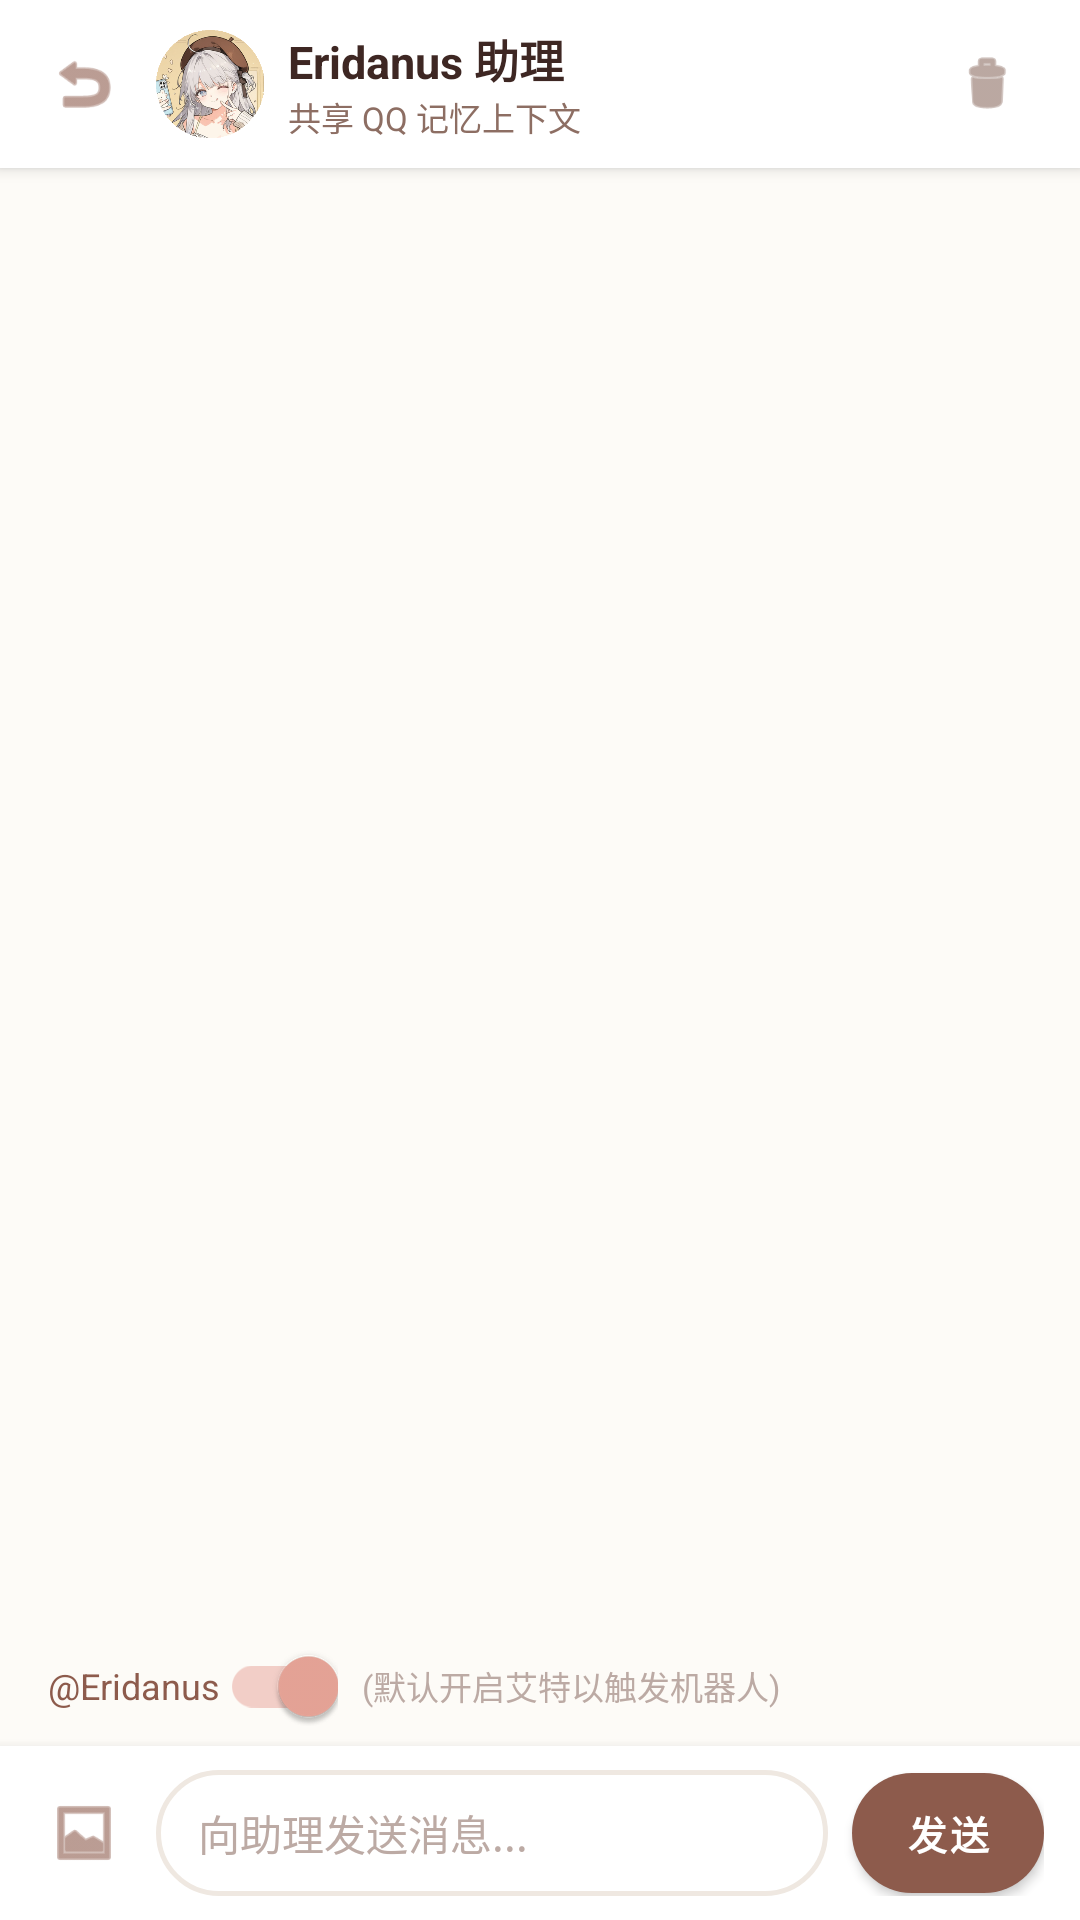

Layout XML and referenced resources for this Android screen:
<!-- AndroidManifest.xml: application theme Theme.EridanusAssistant -->
<!-- res/layout/activity_chat.xml -->
<?xml version="1.0" encoding="utf-8"?>
<LinearLayout xmlns:android="http://schemas.android.com/apk/res/android"
    xmlns:app="http://schemas.android.com/apk/res-auto"
    android:layout_width="match_parent"
    android:layout_height="match_parent"
    android:orientation="vertical"
    android:fitsSystemWindows="true"
    android:background="@color/bg_cream">

    
    <LinearLayout
        android:layout_width="match_parent"
        android:layout_height="56dp"
        android:background="@color/card_bg"
        android:orientation="horizontal"
        android:gravity="center_vertical"
        android:paddingStart="8dp"
        android:paddingEnd="12dp"
        android:elevation="3dp">

        <ImageView
            android:id="@+id/btnBack"
            android:layout_width="40dp"
            android:layout_height="40dp"
            android:src="@android:drawable/ic_menu_revert"
            android:background="?attr/selectableItemBackgroundBorderless"
            android:padding="8dp"
            app:tint="@color/primary"
            android:contentDescription="Back" />

        <ImageView
            android:layout_width="36dp"
            android:layout_height="36dp"
            android:src="@drawable/avatar_round"
            android:layout_marginStart="4dp"
            android:layout_marginEnd="8dp" />

        <LinearLayout
            android:layout_width="0dp"
            android:layout_height="wrap_content"
            android:layout_weight="1"
            android:orientation="vertical">

            <TextView
                android:id="@+id/tvChatTitle"
                android:layout_width="wrap_content"
                android:layout_height="wrap_content"
                android:text="Eridanus 助理"
                android:textStyle="bold"
                android:textSize="15sp"
                android:singleLine="true"
                android:ellipsize="end"
                android:textColor="@color/text_primary" />

            <TextView
                android:id="@+id/tvChatSubtitle"
                android:layout_width="wrap_content"
                android:layout_height="wrap_content"
                android:text="共享 QQ 记忆上下文"
                android:textSize="11sp"
                android:singleLine="true"
                android:ellipsize="end"
                android:textColor="@color/text_secondary" />
        </LinearLayout>

        <ImageView
            android:id="@+id/btnClearChat"
            android:layout_width="38dp"
            android:layout_height="38dp"
            android:layout_marginStart="4dp"
            android:src="@android:drawable/ic_menu_delete"
            android:background="?attr/selectableItemBackgroundBorderless"
            android:padding="8dp"
            app:tint="@color/text_secondary"
            android:contentDescription="Clear" />
    </LinearLayout>

    
    <androidx.recyclerview.widget.RecyclerView
        android:id="@+id/rvChat"
        android:layout_width="match_parent"
        android:layout_height="0dp"
        android:layout_weight="1"
        android:clipToPadding="false"
        android:paddingTop="8dp"
        android:paddingBottom="8dp" />

    
    <LinearLayout
        android:id="@+id/layoutImagePreview"
        android:layout_width="match_parent"
        android:layout_height="wrap_content"
        android:orientation="horizontal"
        android:gravity="center_vertical"
        android:background="#EFEBE9"
        android:paddingStart="16dp"
        android:paddingEnd="16dp"
        android:paddingTop="6dp"
        android:paddingBottom="6dp"
        android:visibility="gone">

        <ImageView
            android:id="@+id/ivPreviewThumb"
            android:layout_width="48dp"
            android:layout_height="48dp"
            android:scaleType="centerCrop" />

        <TextView
            android:id="@+id/tvPreviewName"
            android:layout_width="0dp"
            android:layout_height="wrap_content"
            android:layout_weight="1"
            android:layout_marginStart="10dp"
            android:text="已选择待发送图片"
            android:textSize="12sp"
            android:textColor="@color/text_primary" />

        <ImageView
            android:id="@+id/btnRemovePreview"
            android:layout_width="32dp"
            android:layout_height="32dp"
            android:src="@android:drawable/ic_menu_close_clear_cancel"
            android:background="?attr/selectableItemBackgroundBorderless"
            android:padding="6dp"
            app:tint="@color/text_secondary" />
    </LinearLayout>

    
    <LinearLayout
        android:layout_width="match_parent"
        android:layout_height="wrap_content"
        android:orientation="horizontal"
        android:gravity="center_vertical"
        android:background="@color/bg_cream"
        android:paddingStart="16dp"
        android:paddingEnd="16dp"
        android:paddingTop="4dp"
        android:paddingBottom="2dp">

        <com.google.android.material.switchmaterial.SwitchMaterial
            android:id="@+id/switchAtBot"
            android:layout_width="wrap_content"
            android:layout_height="36dp"
            android:text="@Eridanus"
            android:checked="true"
            android:textSize="12sp"
            android:textColor="@color/primary"
            app:useMaterialThemeColors="true" />

        <TextView
            android:id="@+id/tvAtTip"
            android:layout_width="wrap_content"
            android:layout_height="wrap_content"
            android:layout_marginStart="8dp"
            android:text="(默认开启艾特以触发机器人)"
            android:textSize="11sp"
            android:textColor="@color/text_hint" />
    </LinearLayout>

    
    <LinearLayout
        android:layout_width="match_parent"
        android:layout_height="wrap_content"
        android:background="@color/card_bg"
        android:orientation="horizontal"
        android:gravity="center_vertical"
        android:paddingStart="8dp"
        android:paddingEnd="12dp"
        android:paddingTop="8dp"
        android:paddingBottom="8dp"
        android:elevation="6dp">

        <ImageView
            android:id="@+id/btnPickImage"
            android:layout_width="40dp"
            android:layout_height="40dp"
            android:src="@android:drawable/ic_menu_gallery"
            android:background="?attr/selectableItemBackgroundBorderless"
            android:padding="8dp"
            app:tint="@color/primary"
            android:contentDescription="Select Image" />

        <EditText
            android:id="@+id/etMessage"
            android:layout_width="0dp"
            android:layout_height="wrap_content"
            android:layout_weight="1"
            android:layout_marginStart="4dp"
            android:minHeight="42dp"
            android:maxHeight="120dp"
            android:background="@drawable/bg_input_bar"
            android:paddingStart="14dp"
            android:paddingEnd="14dp"
            android:paddingTop="8dp"
            android:paddingBottom="8dp"
            android:hint="向助理发送消息..."
            android:textColorHint="@color/text_hint"
            android:textColor="@color/text_primary"
            android:textSize="14sp"
            android:inputType="textMultiLine" />

        <com.google.android.material.button.MaterialButton
            android:id="@+id/btnSend"
            android:layout_width="64dp"
            android:layout_height="40dp"
            android:layout_marginStart="8dp"
            android:text="发送"
            android:textColor="@color/white"
            android:textSize="13sp"
            android:textStyle="bold"
            app:backgroundTint="@color/primary"
            app:cornerRadius="20dp"
            android:insetTop="0dp"
            android:insetBottom="0dp"
            android:padding="0dp" />
    </LinearLayout>

</LinearLayout>
<!-- resources referenced by this layout -->
<resources>
  <color name="bg_cream">#FDFBF7</color>
  <color name="card_bg">#FFFFFF</color>
  <color name="primary">#8D5B4C</color>
  <color name="text_hint">#BCAAA4</color>
  <color name="text_primary">#3E2723</color>
  <color name="text_secondary">#8D6E63</color>
  <color name="white">#FFFFFFFF</color>
  <!-- drawable avatar_round: png bitmap (drawable, 98704 bytes) -->
  <!-- drawable bg_input_bar (drawable) -->
  <?xml version="1.0" encoding="utf-8"?>
  <shape xmlns:android="http://schemas.android.com/apk/res/android"
      android:shape="rectangle">
      <solid android:color="#FFFFFF" />
      <corners android:radius="24dp" />
      <stroke
          android:width="1.5dp"
          android:color="#EFE8E1" />
  </shape>
  <style name="Theme.EridanusAssistant" parent="Theme.MaterialComponents.Light.NoActionBar">
          <item name="colorPrimary">@color/primary</item>
          <item name="colorPrimaryVariant">@color/primary_dark</item>
          <item name="colorOnPrimary">@color/white</item>
          <item name="colorSecondary">@color/accent_warm</item>
          <item name="android:windowBackground">@color/bg_cream</item>
          <item name="android:statusBarColor">@color/bg_cream</item>
          <item name="android:windowLightStatusBar">true</item>
      </style>
  <color name="primary_dark">#6D3D30</color>
  <color name="accent_warm">#E8A598</color>
</resources>
